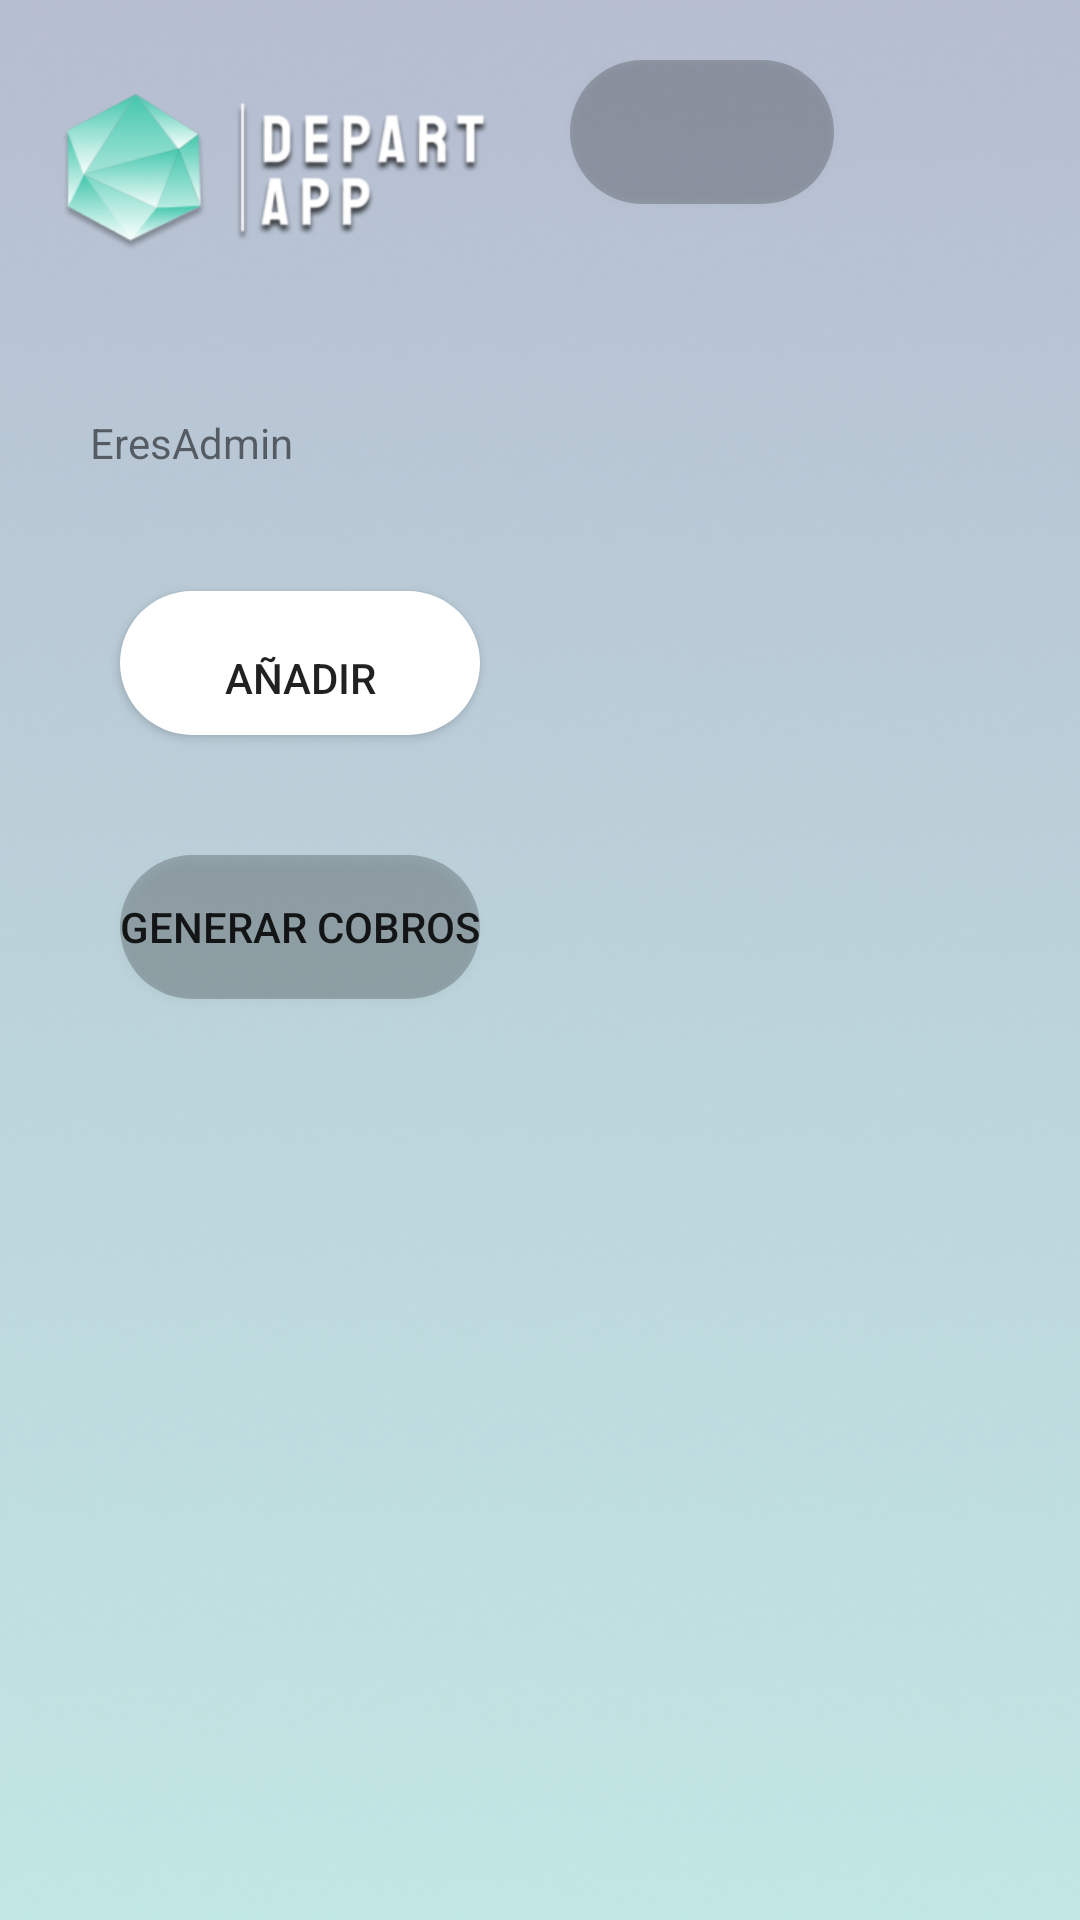

Write the Android layout XML for this screen, with the resource values it uses.
<!-- AndroidManifest.xml: application theme Theme.DepartApp -->
<!-- res/layout/activity_admin_home.xml -->
<?xml version="1.0" encoding="utf-8"?>
<GridLayout xmlns:android="http://schemas.android.com/apk/res/android"
    xmlns:app="http://schemas.android.com/apk/res-auto"
    xmlns:tools="http://schemas.android.com/tools"
    android:layout_width="match_parent"
    android:layout_height="match_parent"
    tools:context=".AdminHome">

    <FrameLayout
        android:layout_width="match_parent"
        android:layout_height="match_parent">

        <ImageView
            android:id="@+id/imageView6"
            android:layout_width="450dp"
            android:layout_height="wrap_content"
            android:scaleType="centerCrop"
            app:srcCompat="@drawable/rectangle_1" />



        <LinearLayout
            android:layout_width="match_parent"
            android:layout_height="match_parent"
            android:gravity="center|top"
            android:orientation="vertical"
            android:padding="20dp">

            <TableLayout
                android:layout_width="match_parent"
                android:layout_height="match_parent">

                <TableRow
                    android:layout_width="match_parent"
                    android:layout_height="match_parent" >

                    <ImageView
                        android:id="@+id/imageView5"
                        android:layout_width="120dp"
                        android:layout_height="55dp"
                        android:layout_marginTop="10dp"
                        android:layout_marginBottom="30dp"
                        android:paddingBottom="0dp"
                        android:src="@drawable/logo" />

                    <Button
                        android:id="@+id/cerrBtn"
                        android:layout_width="wrap_content"
                        android:layout_height="wrap_content"
                        android:layout_marginLeft="10dp"
                        android:background="@drawable/btn_fondo_color"
                        android:elevation="10dp"
                        app:icon="@drawable/exit" />
                </TableRow>

                <TableRow
                    android:layout_width="match_parent"
                    android:layout_height="match_parent" >

                    <View
                        android:layout_width="match_parent"
                        android:layout_height="3dp"
                        android:background="@color/gray" />
                </TableRow>

                <TableRow
                    android:layout_width="match_parent"
                    android:layout_height="match_parent" >

                    <TextView
                        android:id="@+id/textAd"
                        android:layout_width="wrap_content"
                        android:layout_height="wrap_content"
                        android:layout_marginTop="10dp"
                        android:layout_marginBottom="10dp"
                        android:padding="10dp"
                        android:text="EresAdmin" />
                </TableRow>

                <TableRow
                    android:layout_width="match_parent"
                    android:layout_height="match_parent" >

                    <Button
                        android:id="@+id/aniaBtn"
                        android:layout_width="wrap_content"
                        android:layout_height="wrap_content"
                        android:layout_margin="20dp"
                        android:background="@drawable/btn_login"
                        android:elevation="10dp"
                        android:paddingHorizontal="30dp"
                        android:paddingTop="10dp"
                        android:text="Añadir" />
                </TableRow>

                <TableRow
                    android:layout_width="match_parent"
                    android:layout_height="match_parent" >

                    <Button
                        android:id="@+id/pagoBtn"
                        android:layout_width="wrap_content"
                        android:layout_height="wrap_content"
                        android:layout_margin="20dp"
                        android:background="@drawable/btn_fondo_color"
                        android:elevation="10dp"
                        android:text="Generar Cobros" />

                </TableRow>
            </TableLayout>

        </LinearLayout>

    </FrameLayout>

</GridLayout>
<!-- resources referenced by this layout -->
<resources>
  <!-- drawable btn_fondo_color (drawable) -->
  <?xml version="1.0" encoding="utf-8"?>
  <shape android:shape="rectangle"
      xmlns:android="http://schemas.android.com/apk/res/android">
  <solid android:color="@color/cardview_shadow_start_color"></solid>
      <corners android:radius="50dp"></corners>
  </shape>
  <!-- drawable btn_login (drawable) -->
  <?xml version="1.0" encoding="utf-8"?>
  <shape android:shape="rectangle"
      xmlns:android="http://schemas.android.com/apk/res/android">
      <solid android:color="@color/white"></solid>
      <corners android:radius="50dp"></corners>
  
  </shape>
  <!-- drawable logo: png bitmap (drawable, 236197 bytes) -->
  <!-- drawable rectangle_1: png bitmap (drawable, 190741 bytes) -->
  <style name="Theme.DepartApp" parent="Theme.MaterialComponents.DayNight.DarkActionBar">
          
          <item name="colorPrimary">@color/cardview_dark_background</item>
          <item name="colorPrimaryVariant">@color/purple_700</item>
          <item name="colorOnPrimary">@color/white</item>
          
          <item name="colorSecondary">@color/teal_200</item>
          <item name="colorSecondaryVariant">@color/teal_700</item>
          <item name="colorOnSecondary">@color/black</item>
          
          <item name="android:statusBarColor" tools:targetApi="l">?attr/colorPrimaryVariant</item>
          
      </style>
  <color name="white">#FFFFFFFF</color>
  <color name="purple_700">#009688</color>
  <color name="teal_200">#FF03DAC5</color>
  <color name="teal_700">#FF018786</color>
  <color name="black">#FF000000</color>
</resources>
